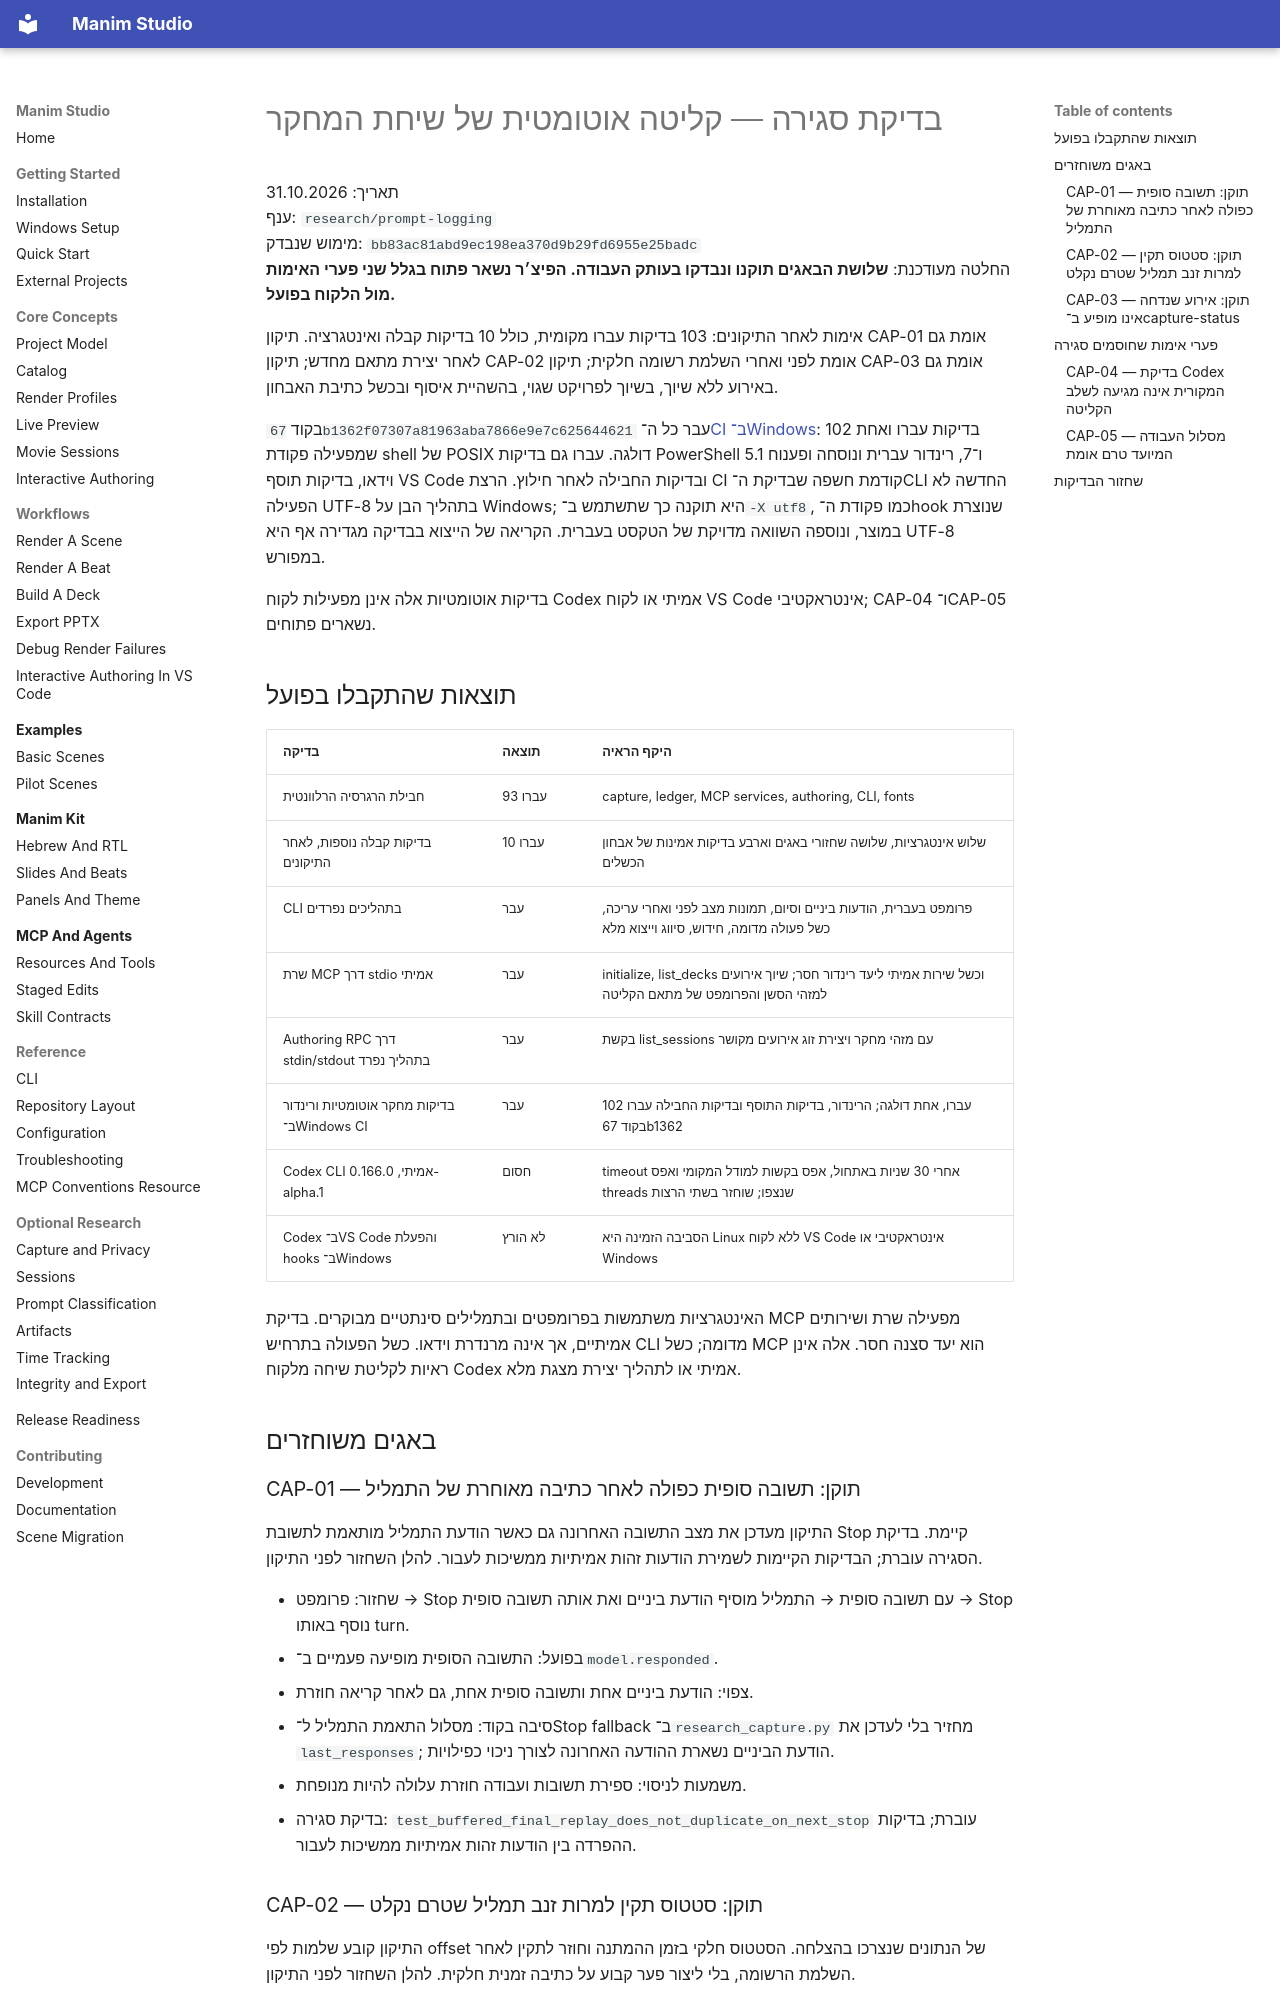

repository: alonshoa/Manim-Studio · page: concepts/research-capture-validation-2026-10-31/index.html · generator: mkdocs

# בדיקת סגירה — קליטה אוטומטית של שיחת המחקר

תאריך: 31.10.2026  
ענף: `research/prompt-logging`  
מימוש שנבדק: `bb83ac81abd9ec198ea370d9b29fd6955e25badc`  
החלטה מעודכנת: **שלושת הבאגים תוקנו ונבדקו בעותק העבודה. הפיצ׳ר נשאר פתוח בגלל שני פערי האימות מול הלקוח בפועל.**

אימות לאחר התיקונים: 103 בדיקות עברו מקומית, כולל 10 בדיקות קבלה ואינטגרציה. תיקון CAP-01 אומת גם לאחר יצירת מתאם מחדש; תיקון CAP-02 אומת לפני ואחרי השלמת רשומה חלקית; תיקון CAP-03 אומת גם באירוע ללא שיוך, בשיוך לפרויקט שגוי, בהשהיית איסוף ובכשל כתיבת האבחון.

בקוד `67b1362f07307a81963aba7866e9e7c625644621` עבר כל ה־[CI ב־Windows](https://github.com/alonshoa/Manim-Studio/actions/runs/41190379196): 102 בדיקות עברו ואחת שמפעילה פקודת shell של POSIX דולגה. עברו גם בדיקות PowerShell 5.1 ו־7, רינדור עברית ונוסחה ופענוח וידאו, בדיקות תוסף VS Code ובדיקות החבילה לאחר חילוץ. הרצת CI קודמת חשפה שבדיקת ה־CLI החדשה לא הפעילה UTF-8 בתהליך הבן על Windows; היא תוקנה כך שתשתמש ב־`-X utf8`, כמו פקודת ה־hook שנוצרת במוצר, ונוספה השוואה מדויקת של הטקסט בעברית. הקריאה של הייצוא בבדיקה מגדירה אף היא UTF-8 במפורש.

בדיקות אוטומטיות אלה אינן מפעילות לקוח Codex אמיתי או לקוח VS Code אינטראקטיבי; CAP-04 ו־CAP-05 נשארים פתוחים.

## תוצאות שהתקבלו בפועל

| בדיקה | תוצאה | היקף הראיה |
| --- | --- | --- |
| חבילת הרגרסיה הרלוונטית | 93 עברו | capture, ledger, MCP services, authoring, CLI, fonts |
| בדיקות קבלה נוספות, לאחר התיקונים | 10 עברו | שלוש אינטגרציות, שלושה שחזורי באגים וארבע בדיקות אמינות של אבחון הכשלים |
| CLI בתהליכים נפרדים | עבר | פרומפט בעברית, הודעות ביניים וסיום, תמונות מצב לפני ואחרי עריכה, כשל פעולה מדומה, חידוש, סיווג וייצוא מלא |
| שרת MCP דרך stdio אמיתי | עבר | initialize, list_decks וכשל שירות אמיתי ליעד רינדור חסר; שיוך אירועים למזהי הסשן והפרומפט של מתאם הקליטה |
| Authoring RPC דרך stdin/stdout בתהליך נפרד | עבר | בקשת list_sessions עם מזהי מחקר ויצירת זוג אירועים מקושר |
| בדיקות מחקר אוטומטיות ורינדור ב־Windows CI | עבר | 102 עברו, אחת דולגה; הרינדור, בדיקות התוסף ובדיקות החבילה עברו בקוד 67b1362 |
| Codex CLI אמיתי, 0.166.0-alpha.1 | חסום | timeout אחרי 30 שניות באתחול, אפס בקשות למודל המקומי ואפס threads שנצפו; שוחזר בשתי הרצות |
| Codex ב־VS Code והפעלת hooks ב־Windows | לא הורץ | הסביבה הזמינה היא Linux ללא לקוח VS Code אינטראקטיבי או Windows |

האינטגרציות משתמשות בפרומפטים ובתמלילים סינתטיים מבוקרים. בדיקת MCP מפעילה שרת ושירותים אמיתיים, אך אינה מרנדרת וידאו. כשל הפעולה בתרחיש CLI מדומה; כשל MCP הוא יעד סצנה חסר. אלה אינן ראיות לקליטת שיחה מלקוח Codex אמיתי או לתהליך יצירת מצגת מלא.

## באגים משוחזרים

### CAP-01 — תוקן: תשובה סופית כפולה לאחר כתיבה מאוחרת של התמליל

התיקון מעדכן את מצב התשובה האחרונה גם כאשר הודעת התמליל מותאמת לתשובת Stop קיימת. בדיקת הסגירה עוברת; הבדיקות הקיימות לשמירת הודעות זהות אמיתיות ממשיכות לעבור. להלן השחזור לפני התיקון.

- שחזור: פרומפט → Stop עם תשובה סופית → התמליל מוסיף הודעת ביניים ואת אותה תשובה סופית → Stop נוסף באותו turn.
- בפועל: התשובה הסופית מופיעה פעמיים ב־`model.responded`.
- צפוי: הודעת ביניים אחת ותשובה סופית אחת, גם לאחר קריאה חוזרת.
- סיבה בקוד: מסלול התאמת התמליל ל־Stop fallback ב־`research_capture.py` מחזיר בלי לעדכן את `last_responses`; הודעת הביניים נשארת ההודעה האחרונה לצורך ניכוי כפילויות.
- משמעות לניסוי: ספירת תשובות ועבודה חוזרת עלולה להיות מנופחת.
- בדיקת סגירה: `test_buffered_final_replay_does_not_duplicate_on_next_stop` עוברת; בדיקות ההפרדה בין הודעות זהות אמיתיות ממשיכות לעבור.
